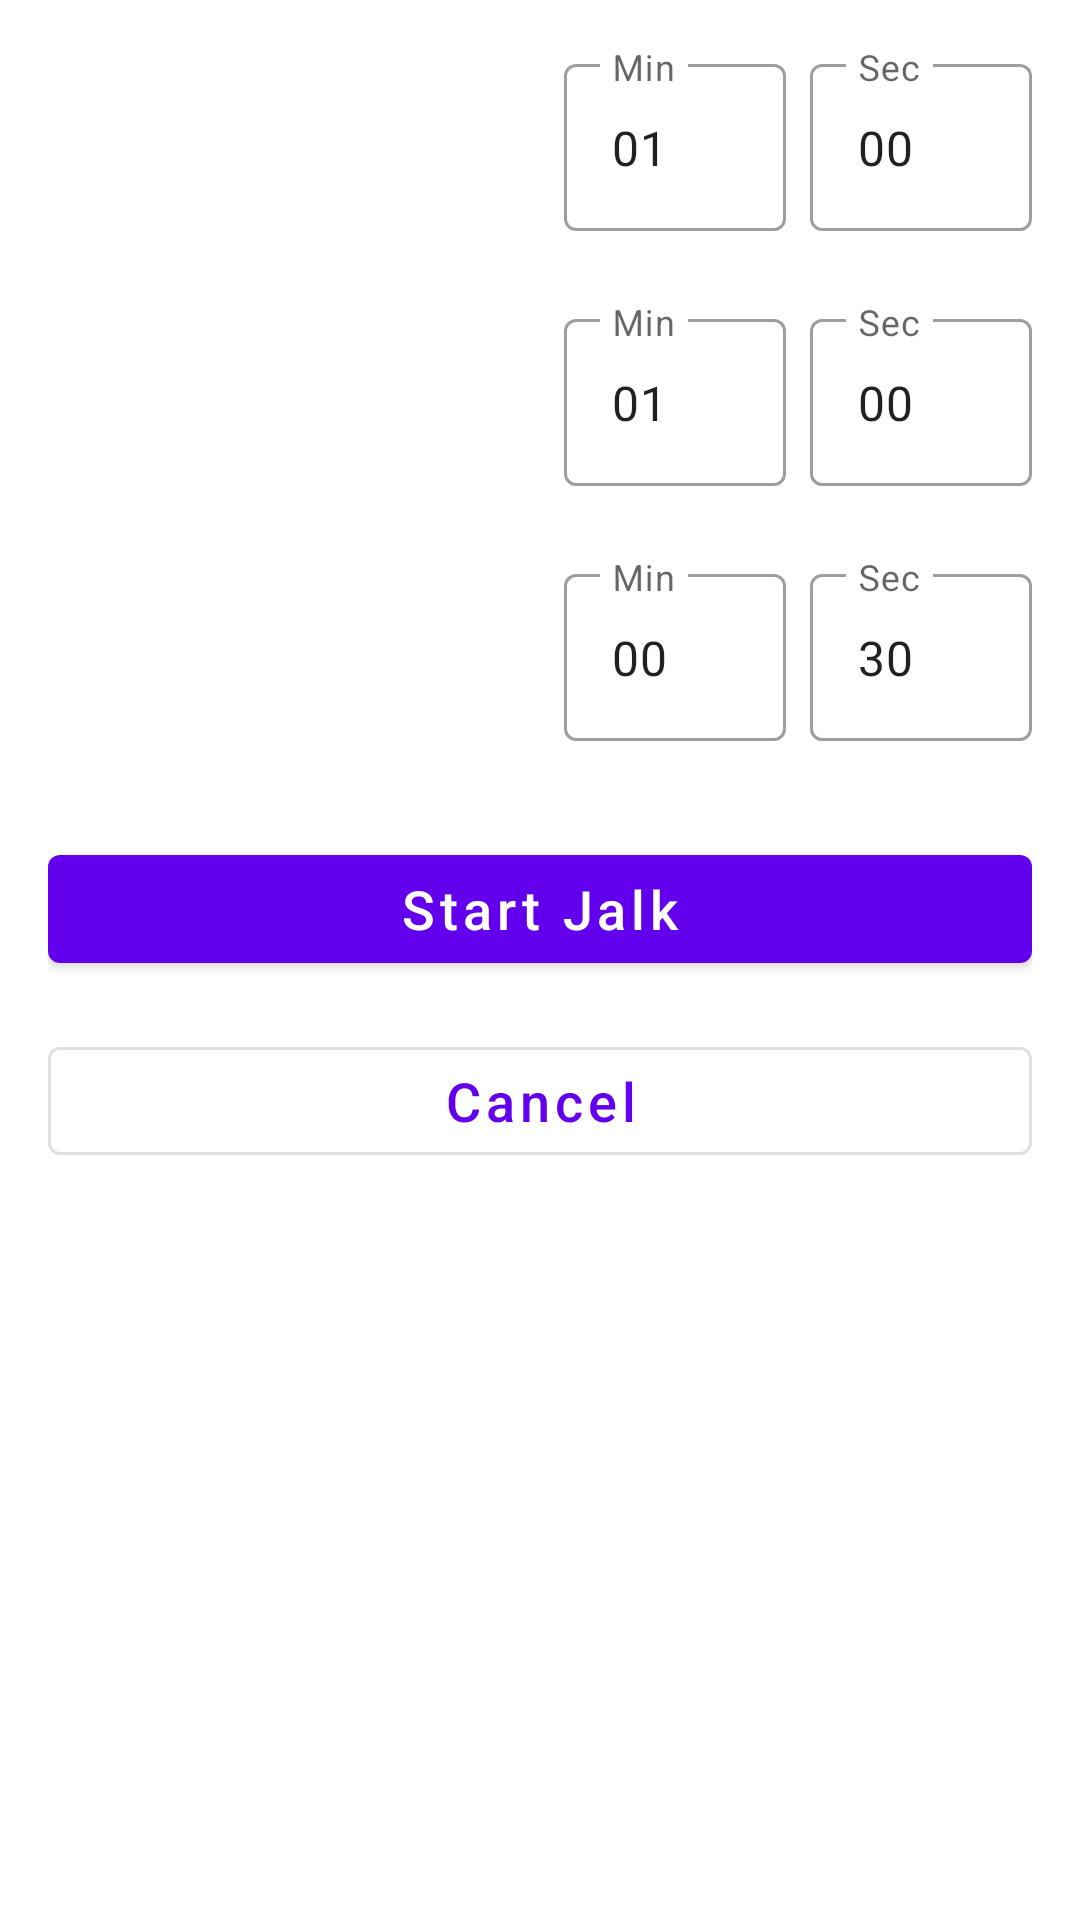

The Android layout XML behind this screen, and the referenced resources:
<!-- AndroidManifest.xml: application theme Theme.Jalkster -->
<!-- res/layout/activity_jalk_session_config.xml -->
<?xml version="1.0" encoding="utf-8"?>
<LinearLayout xmlns:android="http://schemas.android.com/apk/res/android"
    android:layout_width="match_parent"
    android:layout_height="match_parent"
    android:orientation="vertical"
    android:padding="16dp">

    <LinearLayout
        android:layout_width="match_parent"
        android:layout_height="wrap_content"
        android:gravity="center_vertical"
        android:orientation="horizontal">

        <TextView
            android:id="@+id/label_jog_timer"
            style="@style/Jalkster.TextView.Heading"
            android:layout_width="0dp"
            android:layout_height="wrap_content"
            android:layout_marginEnd="16dp"
            android:layout_weight="1"
            android:labelFor="@id/jog_minutes"
            android:text="@string/jog_timer_label" />

        <LinearLayout
            android:layout_width="0dp"
            android:layout_height="wrap_content"
            android:layout_weight="1"
            android:gravity="center_vertical"
            android:orientation="horizontal">

            <com.google.android.material.textfield.TextInputLayout
                style="@style/Widget.MaterialComponents.TextInputLayout.OutlinedBox"
                android:layout_width="0dp"
                android:layout_height="wrap_content"
                android:layout_marginEnd="8dp"
                android:layout_weight="1"
                android:hint="@string/time_unit_minutes">

                <com.google.android.material.textfield.TextInputEditText
                    android:id="@+id/jog_minutes"
                    android:layout_width="match_parent"
                    android:layout_height="wrap_content"
                    android:inputType="number"
                    android:selectAllOnFocus="true"
                    android:maxLength="2"
                    android:text="01" />
            </com.google.android.material.textfield.TextInputLayout>

            <com.google.android.material.textfield.TextInputLayout
                style="@style/Widget.MaterialComponents.TextInputLayout.OutlinedBox"
                android:layout_width="0dp"
                android:layout_height="wrap_content"
                android:layout_weight="1"
                android:hint="@string/time_unit_seconds">

                <com.google.android.material.textfield.TextInputEditText
                    android:id="@+id/jog_seconds"
                    android:layout_width="match_parent"
                    android:layout_height="wrap_content"
                    android:inputType="number"
                    android:selectAllOnFocus="true"
                    android:maxLength="2"
                    android:text="00" />
            </com.google.android.material.textfield.TextInputLayout>
        </LinearLayout>
    </LinearLayout>

    <LinearLayout
        android:layout_width="match_parent"
        android:layout_height="wrap_content"
        android:layout_marginTop="24dp"
        android:gravity="center_vertical"
        android:orientation="horizontal">

        <TextView
            android:id="@+id/label_walk_timer"
            style="@style/Jalkster.TextView.Heading"
            android:layout_width="0dp"
            android:layout_height="wrap_content"
            android:layout_marginEnd="16dp"
            android:layout_weight="1"
            android:labelFor="@id/walk_minutes"
            android:text="@string/walk_timer_label" />

        <LinearLayout
            android:layout_width="0dp"
            android:layout_height="wrap_content"
            android:layout_weight="1"
            android:gravity="center_vertical"
            android:orientation="horizontal">

            <com.google.android.material.textfield.TextInputLayout
                style="@style/Widget.MaterialComponents.TextInputLayout.OutlinedBox"
                android:layout_width="0dp"
                android:layout_height="wrap_content"
                android:layout_marginEnd="8dp"
                android:layout_weight="1"
                android:hint="@string/time_unit_minutes">

                <com.google.android.material.textfield.TextInputEditText
                    android:id="@+id/walk_minutes"
                    android:layout_width="match_parent"
                    android:layout_height="wrap_content"
                    android:inputType="number"
                    android:selectAllOnFocus="true"
                    android:maxLength="2"
                    android:text="01" />
            </com.google.android.material.textfield.TextInputLayout>

            <com.google.android.material.textfield.TextInputLayout
                style="@style/Widget.MaterialComponents.TextInputLayout.OutlinedBox"
                android:layout_width="0dp"
                android:layout_height="wrap_content"
                android:layout_weight="1"
                android:hint="@string/time_unit_seconds">

                <com.google.android.material.textfield.TextInputEditText
                    android:id="@+id/walk_seconds"
                    android:layout_width="match_parent"
                    android:layout_height="wrap_content"
                    android:inputType="number"
                    android:selectAllOnFocus="true"
                    android:maxLength="2"
                    android:text="00" />
            </com.google.android.material.textfield.TextInputLayout>
        </LinearLayout>
    </LinearLayout>

    <LinearLayout
        android:layout_width="match_parent"
        android:layout_height="wrap_content"
        android:layout_marginTop="24dp"
        android:gravity="center_vertical"
        android:orientation="horizontal">

        <TextView
            android:id="@+id/label_rest_timer"
            style="@style/Jalkster.TextView.Heading"
            android:layout_width="0dp"
            android:layout_height="wrap_content"
            android:layout_marginEnd="16dp"
            android:layout_weight="1"
            android:labelFor="@id/rest_minutes"
            android:text="@string/rest_timer_label" />

        <LinearLayout
            android:layout_width="0dp"
            android:layout_height="wrap_content"
            android:layout_weight="1"
            android:gravity="center_vertical"
            android:orientation="horizontal">

            <com.google.android.material.textfield.TextInputLayout
                style="@style/Widget.MaterialComponents.TextInputLayout.OutlinedBox"
                android:layout_width="0dp"
                android:layout_height="wrap_content"
                android:layout_marginEnd="8dp"
                android:layout_weight="1"
                android:hint="@string/time_unit_minutes">

                <com.google.android.material.textfield.TextInputEditText
                    android:id="@+id/rest_minutes"
                    android:layout_width="match_parent"
                    android:layout_height="wrap_content"
                    android:inputType="number"
                    android:selectAllOnFocus="true"
                    android:maxLength="2"
                    android:text="00" />
            </com.google.android.material.textfield.TextInputLayout>

            <com.google.android.material.textfield.TextInputLayout
                style="@style/Widget.MaterialComponents.TextInputLayout.OutlinedBox"
                android:layout_width="0dp"
                android:layout_height="wrap_content"
                android:layout_weight="1"
                android:hint="@string/time_unit_seconds">

                <com.google.android.material.textfield.TextInputEditText
                    android:id="@+id/rest_seconds"
                    android:layout_width="match_parent"
                    android:layout_height="wrap_content"
                    android:inputType="number"
                    android:selectAllOnFocus="true"
                    android:maxLength="2"
                    android:text="30" />
            </com.google.android.material.textfield.TextInputLayout>
        </LinearLayout>
    </LinearLayout>

    <com.google.android.material.button.MaterialButton
        android:id="@+id/button_start_jalk"
        style="@style/Widget.MaterialComponents.Button"
        android:layout_width="match_parent"
        android:layout_height="wrap_content"
        android:layout_marginTop="32dp"
        android:text="@string/start_jalk"
        android:textAllCaps="false"
        android:textSize="18sp" />

    <com.google.android.material.button.MaterialButton
        android:id="@+id/button_cancel"
        style="@style/Widget.MaterialComponents.Button.OutlinedButton"
        android:layout_width="match_parent"
        android:layout_height="wrap_content"
        android:layout_marginTop="16dp"
        android:text="@string/action_cancel"
        android:textAllCaps="false"
        android:textSize="18sp" />

</LinearLayout>
<!-- resources referenced by this layout -->
<resources>
  <string name="action_cancel">Cancel</string>
  <string name="jog_timer_label">Jog Timer:</string>
  <string name="rest_timer_label">Rest Timer:</string>
  <string name="start_jalk">Start Jalk</string>
  <string name="time_unit_minutes">Min</string>
  <string name="time_unit_seconds">Sec</string>
  <string name="walk_timer_label">Walk Timer:</string>
  <style name="Jalkster.TextView.Heading" parent="TextAppearance.MaterialComponents.Headline6">
          <item name="android:textColor">@color/white</item>
      </style>
  <style name="Theme.Jalkster" parent="Theme.MaterialComponents.DayNight.NoActionBar">
          <item name="colorPrimary">@color/purple_500</item>
          <item name="colorPrimaryVariant">@color/purple_700</item>
          <item name="colorOnPrimary">@color/white</item>
          <item name="android:colorBackground">@color/white</item>
          <item name="android:textColor">@color/black</item>
      </style>
  <color name="white">#FFFFFF</color>
  <color name="purple_500">#6200EE</color>
  <color name="purple_700">#3700B3</color>
  <color name="black">#000000</color>
</resources>
